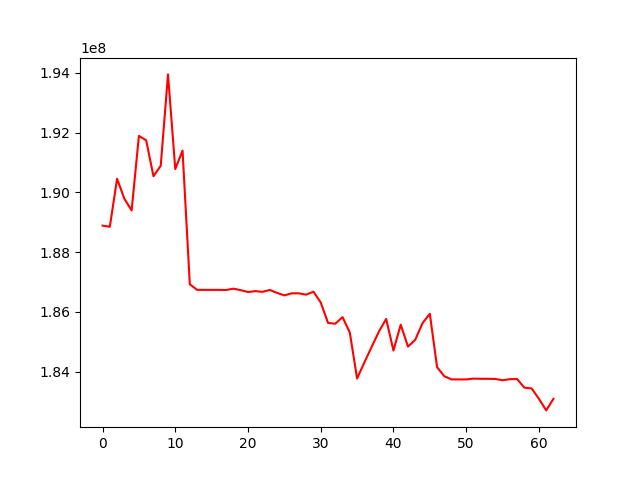

The table this chart was drawn from, first rows:
, 0
0, 188884733
1, 188845325
2, 190453441
3, 189783356
4, 189393163
5, 191888474
6, 191739178
7, 190537096
8, 190886821
9, 193945869
10, 190775917
11, 191396147
12, 186920934
13, 186734015
14, 186734015
15, 186734015
16, 186734015
17, 186729200
18, 186774659
19, 186722921
20, 186661918
21, 186690955
22, 186668384
23, 186730293
24, 186632004
25, 186549248
26, 186618541
27, 186617891
28, 186572964
29, 186673468
30, 186310399
31, 185628871
32, 185599596
33, 185821840
34, 185303652
35, 183765895
36, 184304880
37, 184824918
38, 185337117
39, 185760879
40, 184702567
41, 185568584
42, 184832992
43, 185067006
44, 185620777
45, 185933253
46, 184145508
47, 183842018
48, 183736524
49, 183736524
50, 183736524
51, 183762561
52, 183758063
53, 183758063
54, 183751417
55, 183708736
56, 183744815
57, 183749793
58, 183460643
59, 183434623
... 3 more rows
